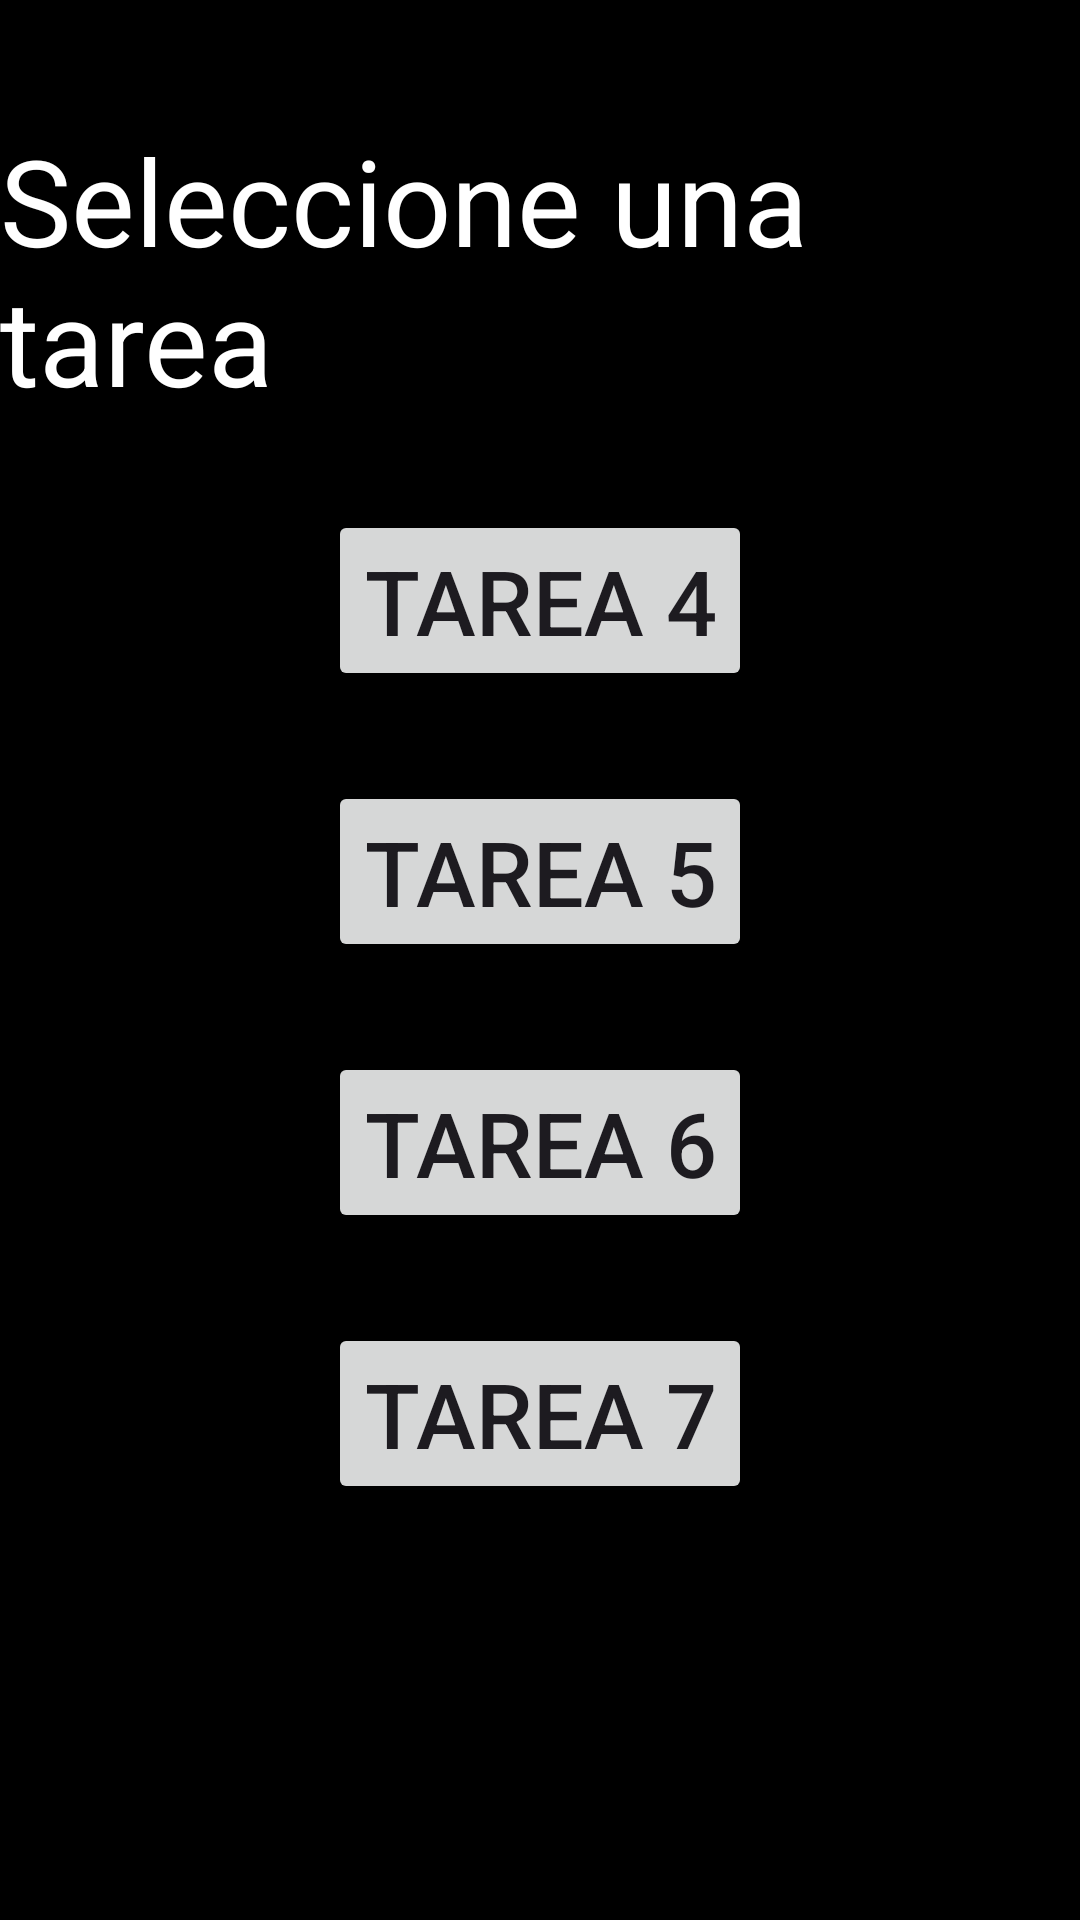

The Android layout XML behind this screen, and the referenced resources:
<!-- AndroidManifest.xml: application theme Theme.TareaDesarrolloMovil -->
<!-- res/layout/activity_main.xml -->
<?xml version="1.0" encoding="utf-8"?>
<LinearLayout xmlns:android="http://schemas.android.com/apk/res/android"
    xmlns:app="http://schemas.android.com/apk/res-auto"
    xmlns:tools="http://schemas.android.com/tools"
    android:layout_width="match_parent"
    android:layout_height="match_parent"
    android:orientation="vertical"
    tools:context=".MainActivity"
    android:background="@color/black"
    >

    <TextView
        android:layout_width="wrap_content"
        android:layout_height="wrap_content"
        android:layout_gravity="center_horizontal"
        android:textSize="40sp"
        android:layout_marginTop="40dp"
        android:textColor="@color/white"
        android:text="@string/main_menu_cartel" />


    <Button
        android:layout_width="wrap_content"
        android:layout_height="wrap_content"
        android:layout_gravity="center_horizontal"
        android:textSize="30sp"
        android:layout_marginTop="30dp"
        android:id="@+id/button_tarea4"
        android:text="@string/button_tarea4" />

    <Button
        android:layout_width="wrap_content"
        android:layout_height="wrap_content"
        android:layout_gravity="center_horizontal"
        android:textSize="30sp"
        android:layout_marginTop="30dp"
        android:id="@+id/button_tarea5"
        android:text="@string/button_tarea5" />

    <Button
        android:layout_width="wrap_content"
        android:layout_height="wrap_content"
        android:layout_gravity="center_horizontal"
        android:textSize="30sp"
        android:layout_marginTop="30dp"
        android:id="@+id/button_tarea6"
        android:text="@string/button_tarea6" />

    <Button
        android:layout_width="wrap_content"
        android:layout_height="wrap_content"
        android:layout_gravity="center_horizontal"
        android:textSize="30sp"
        android:layout_marginTop="30dp"
        android:id="@+id/button_tarea7"
        android:text="@string/button_tarea7" />


</LinearLayout>
<!-- resources referenced by this layout -->
<resources>
  <string name="button_tarea4">Tarea 4</string>
  <string name="button_tarea5">Tarea 5</string>
  <string name="button_tarea6">Tarea 6</string>
  <string name="button_tarea7">Tarea 7</string>
  <string name="main_menu_cartel">Seleccione una tarea</string>
  <style name="Theme.TareaDesarrolloMovil" parent="Base.Theme.TareaDesarrolloMovil" />
  <style name="Base.Theme.TareaDesarrolloMovil" parent="Theme.Material3.DayNight.NoActionBar">
          
          
      </style>
  <!-- not gathered from this repository: default colours our renderer supplied (Android Studio template values) -->
  <color name="black">#FF000000</color>
  <color name="white">#FFFFFFFF</color>
</resources>
